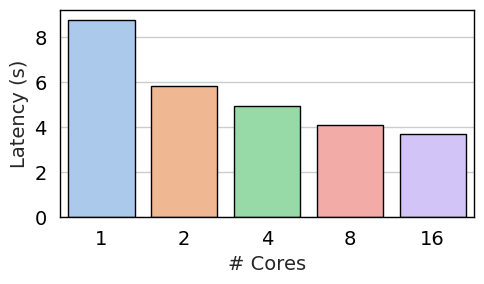
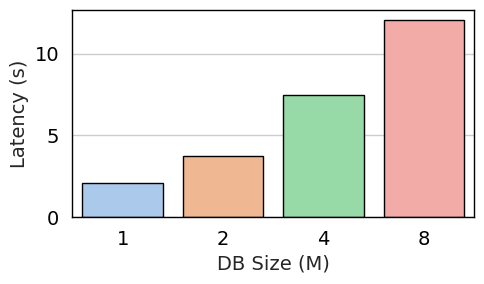
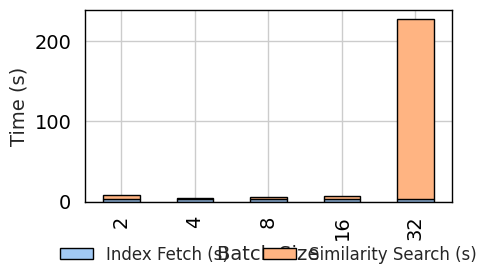

Write Python code to recreate these figures, in order.
#!/usr/bin/env python3

import matplotlib
matplotlib.use('Agg')  # Use a non-interactive backend for headless environments

import pandas as pd
import seaborn as sns
import matplotlib.pyplot as plt

# -----------------------------------------------------------------------------
# Global style: pastel, black edges, ~10–12 pt fonts
# -----------------------------------------------------------------------------
sns.set_theme(
    style="whitegrid",
    rc={
        "axes.edgecolor": "black",
        "axes.linewidth": 1,
        "xtick.color": "black",
        "ytick.color": "black",
        "font.size": 12,
        "axes.labelsize": 12,
        "legend.fontsize": 12,
        "grid.color": "0.8"
    }
)
palette = sns.color_palette("pastel")

# -----------------------------------------------------------------------------
# 1) 2 mil, Flat, BS=8, Top_k=5
#    # Cores vs. Latency (s)
# -----------------------------------------------------------------------------
df_cores = pd.DataFrame({
    "# Cores": [1, 2, 4, 8, 16],
    "Latency(s)": [8.77, 5.84, 4.935, 4.12, 3.72]
})

fig, ax = plt.subplots(figsize=(5, 3))
sns.barplot(
    data=df_cores,
    x="# Cores",
    y="Latency(s)",
    palette=palette,
    edgecolor="black"
)
ax.set_xlabel("# Cores", fontsize=14)
ax.set_ylabel("Latency (s)", fontsize=14)
ax.tick_params(axis='both', labelsize=14)

plt.tight_layout()
plt.savefig("latency_cores.pdf", bbox_inches="tight")
plt.close(fig)

# -----------------------------------------------------------------------------
# 2) 16 Cores, Flat, BS=8, Top_k=5
#    DB Size (M) vs. Latency (s)
# -----------------------------------------------------------------------------
df_dbsize = pd.DataFrame({
    "DB Size (M)": [1, 2, 4, 8],
    "Latency(s)": [2.11, 3.72, 7.449, 12.069]
})

fig, ax = plt.subplots(figsize=(5, 3))
sns.barplot(
    data=df_dbsize,
    x="DB Size (M)",
    y="Latency(s)",
    palette=palette,
    edgecolor="black"
)
ax.set_xlabel("DB Size (M)", fontsize=14)
ax.set_ylabel("Latency (s)", fontsize=14)
ax.tick_params(axis='both', labelsize=14)

plt.tight_layout()
plt.savefig("latency_dbsize.pdf", bbox_inches="tight")
plt.close(fig)

# -----------------------------------------------------------------------------
# 3) 4 Cores, Flat, 2 Million, Top_k=5
#    Batch Size vs. (Index Fetch + Similarity Search), stacked
# -----------------------------------------------------------------------------
df_batch = pd.DataFrame({
    "Batch Size": [2, 4, 8, 16, 32],
    "Index Fetch (s)": [3.36, 3.36, 3.36, 3.36, 3.36],
    "Similarity Search (s)": [4.408, 0.7539, 1.79, 3.81, 224.58]
})

fig, ax = plt.subplots(figsize=(5, 3))
stack_data = df_batch.set_index("Batch Size")[["Index Fetch (s)", "Similarity Search (s)"]]

stack_data.plot(
    kind="bar",
    stacked=True,
    ax=ax,
    edgecolor="black",
    color=palette
)
ax.set_xlabel("Batch Size", fontsize=14)
ax.set_ylabel("Time (s)", fontsize=14)
ax.tick_params(axis='both', labelsize=14)

# Place legend horizontally below x-axis, remove legend title
handles, labels = ax.get_legend_handles_labels()
ax.legend(
    handles,
    labels,
    loc="lower center",
    bbox_to_anchor=(0.5, -0.4),
    ncol=len(labels),
    frameon=False,
    title=None
)

plt.tight_layout()
# Make room for the legend
fig.subplots_adjust(bottom=0.3)

plt.savefig("batchsize_stacked.pdf", bbox_inches="tight")
plt.close(fig)
